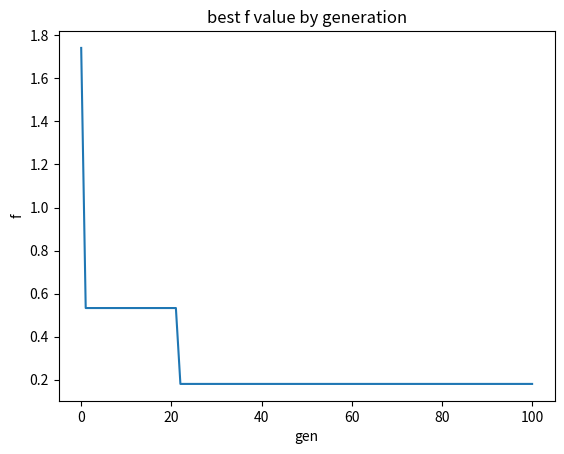

Here is the Python script that generated this plot:
import math
import numpy as np
from matplotlib import pyplot as plt
from typing import List


n = 2
precision = 6
npop = 100
ngen = 100
xmin = -2
xmax = 2
mutt = 0.1


class Solution:

    # generate a new random solution
    def __init__(self):
        self.fitness = None
        self.x = [np.random.randint(2, size=precision) for _ in range(n)]

    def convert_x(self):
        x = []
        for i in range(n):
            value = xmin + ((xmax - xmin)/(pow(2, precision) - 1)) * int_bin(self.x[i][:])
            x.append(value)
        return x

    def fitness_function(self):
        self.fitness = f(self.convert_x())

    def __str__(self):
        string = f'{[xi.tolist() for xi in self.x]} {str(self.fitness)}'
        return string


# OBJECTIVE FUNCTION
def f(x: list):
    sum1 = 0
    sum2 = 0
    for i in range(n):
        sum1 += pow(x[i], 2)
        sum2 += math.cos(2 * math.pi * x[i])

    fsum1 = -0.2 * math.sqrt(sum1/n)
    fsum2 = sum2/n

    return -20 * math.exp(fsum1) - math.exp(fsum2) + 20 + math.e


def int_bin(x: list):
    return int("".join(str(i) for i in x), 2)


def generate_initial_population():
    population = [Solution() for _ in range(npop)]
    return population


def population_fitness(population: List[Solution]):
    for s in population:
        s.fitness_function()


def tournament_selection(population: List[Solution]):
    parents = []

    for _ in range(npop):
        p1 = np.random.randint(npop)
        p2 = np.random.randint(npop)
        while p1 == p2:
            p2 = np.random.randint(npop)

        parents.append(population[p1]) if population[p1].fitness < population[p2].fitness \
            else parents.append(population[p2])

    return parents


def roulette_selection(population: List[Solution]):
    def get_index(summ):
        for i in range(npop):
            summ -= population[i].fitness
            if summ < 0:
                return i

    parents = []

    population.sort(key=lambda x: x.fitness)
    summ = sum(p.fitness for p in population)

    for _ in range(0, npop, 2):
        rand1 = np.random.uniform(summ)
        index1 = get_index(rand1)
        index2 = index1

        while index1 == index2:
            rand2 = np.random.uniform(summ)
            index2 = get_index(rand2)

        parents.append(population[index1])
        parents.append(population[index2])

    return parents


def crossover(parents: List[Solution]):
    population = []
    xi = np.random.randint(n)
    cross = np.random.randint(precision)

    for p in range(0, npop, 2):
        solution1 = Solution()
        solution2 = Solution()

        for i in range(0, xi-1):
            solution1.x[i] = parents[p].x[i].copy()
            solution2.x[i] = parents[p+1].x[i].copy()

        solution1.x[xi][:cross] = parents[p].x[xi][:cross].copy()
        solution1.x[xi][cross:] = parents[p + 1].x[xi][cross:].copy()

        solution2.x[xi][:cross] = parents[p + 1].x[xi][:cross].copy()
        solution2.x[xi][cross:] = parents[p].x[xi][cross:].copy()

        for i in range(xi+1, n):
            solution1.x[i] = parents[p+1].x[i].copy()
            solution2.x[i] = parents[p].x[i].copy()

        population.append(solution1)
        population.append(solution2)

    return population


def mutation(population: List[Solution]):
    for p in population:
        for xi in p.x:
            for i in xi:
                rand = np.random.rand(1)
                if rand < mutt:
                    xi[i] = 0 if xi[i] == 1 else 1


def elitism(population: List[Solution], new_population: List[Solution]):
    # replace the less fit child w/ the current best fit
    p1 = 0
    p2 = 0

    for i in range(npop):
        if population[i].fitness < population[p1].fitness:
            p1 = i

        if new_population[i].fitness > new_population[p2].fitness:
            p2 = i

    new_population[p2] = population[p1]


def get_best_solution(population: List[Solution]):
    index = 0

    for i in range(npop):
        if population[i].fitness < population[index].fitness:
            index = i

    return population[index]


if __name__ == "__main__":

    population = generate_initial_population()

    population_fitness(population)

    best_solutions = [get_best_solution(population)]

    # generations loop
    for _ in range(ngen):

        parents = roulette_selection(population)

        new_population = crossover(parents)

        population_fitness(new_population)

        mutation(new_population)

        elitism(population, new_population)

        population = new_population.copy()

        best_solutions.append(get_best_solution(population))
    # end gen loop

    for i in range(ngen+1):
        print(best_solutions[i])

    # plot
    x_ax = np.linspace(0, ngen, ngen+1, dtype=int)
    plt.plot(x_ax, [s.fitness for s in best_solutions])
    plt.title('best f value by generation')
    plt.xlabel('gen')
    plt.ylabel('f')
    plt.show()
